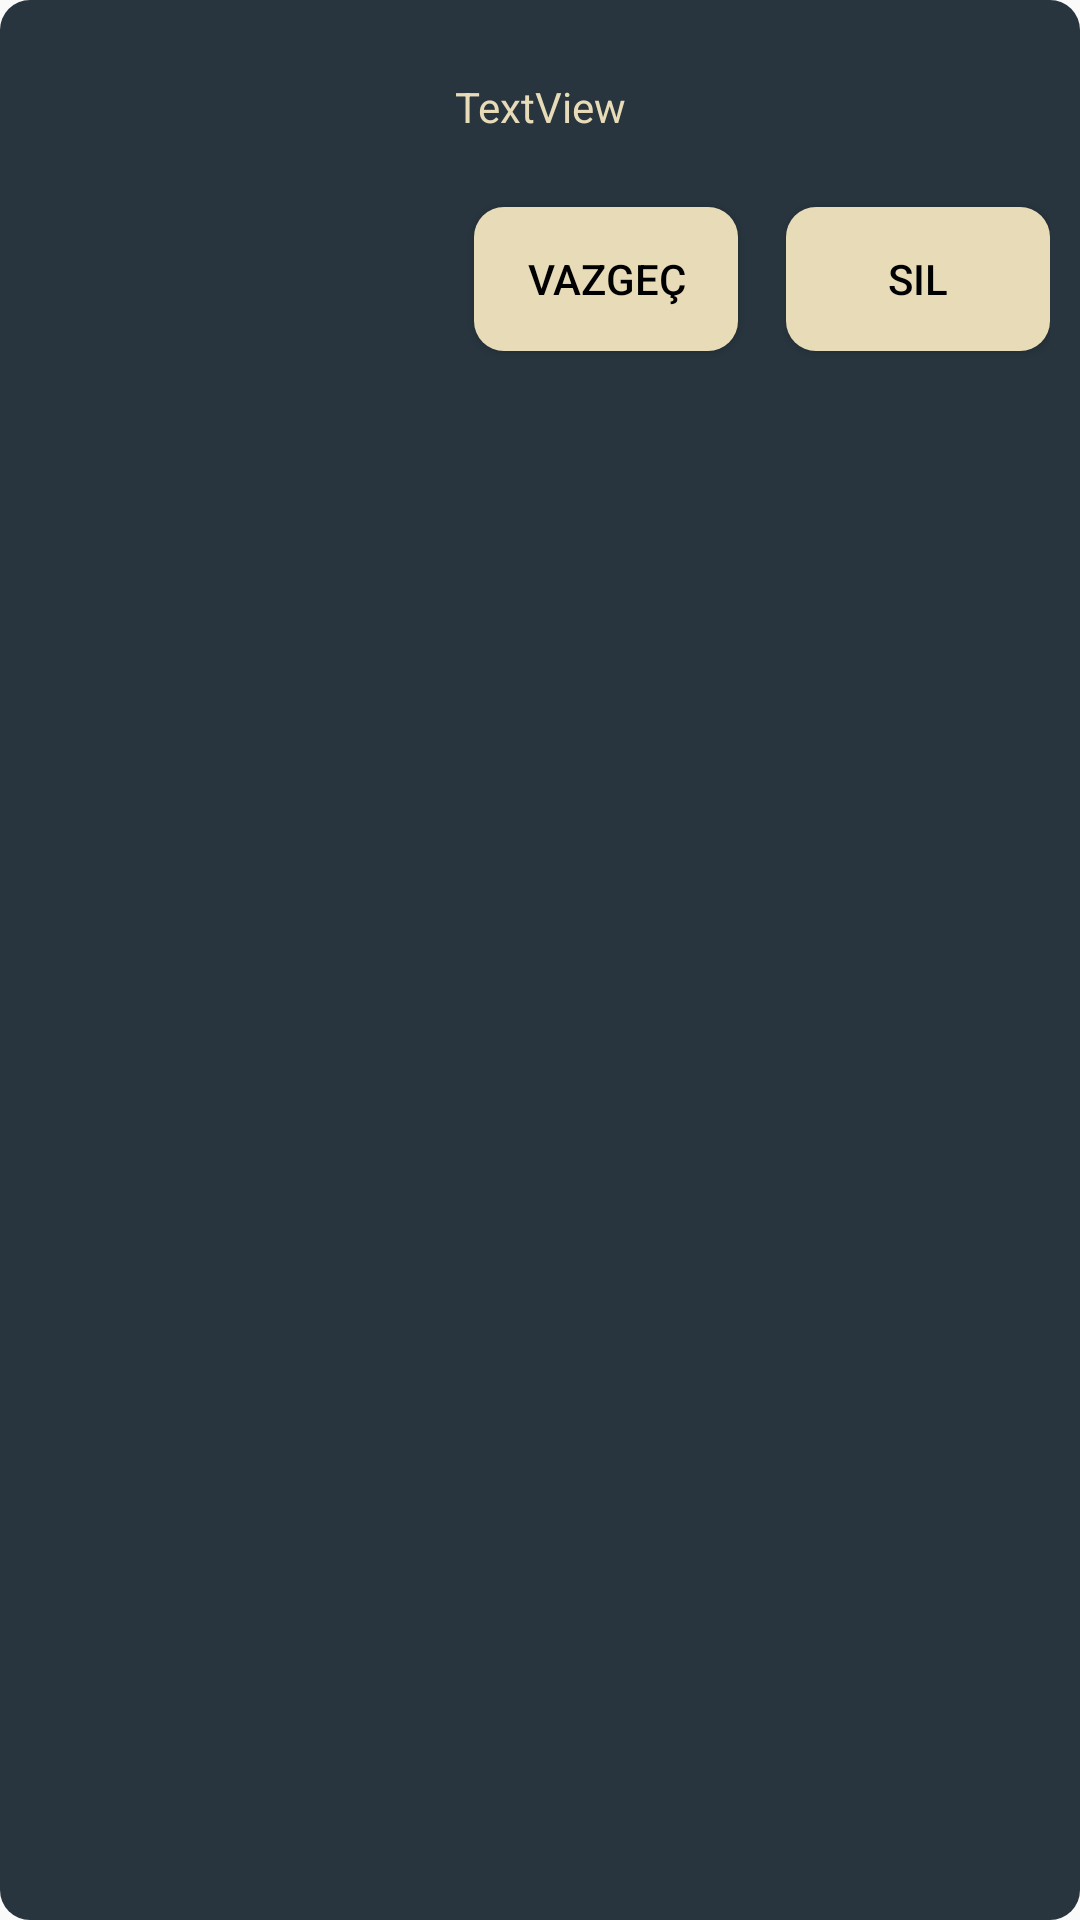

This screen was rendered from an Android layout file. Write that file and the resources it references.
<!-- AndroidManifest.xml: application theme AppTheme -->
<!-- res/layout/dialog_remove.xml -->
<?xml version="1.0" encoding="utf-8"?>
<androidx.constraintlayout.widget.ConstraintLayout xmlns:android="http://schemas.android.com/apk/res/android"
    xmlns:app="http://schemas.android.com/apk/res-auto"
    xmlns:tools="http://schemas.android.com/tools"
    android:layout_width="match_parent"
    android:layout_height="match_parent"
    android:background="@drawable/bg_popup"
    android:padding="10dp">

    <TextView
        android:id="@+id/tvDlgRemove"
        android:layout_width="wrap_content"
        android:layout_height="wrap_content"
        android:layout_marginTop="16dp"
        android:text="TextView"
        app:layout_constraintEnd_toEndOf="parent"
        app:layout_constraintStart_toStartOf="parent"
        app:layout_constraintTop_toTopOf="parent" />

    <Button
        android:id="@+id/btnDlgRemoveCancel"
        android:layout_width="wrap_content"
        android:layout_height="wrap_content"
        android:layout_marginEnd="16dp"
        android:background="@drawable/bg_rounded_corners_rd10"
        android:text="@string/cancel"
        android:textColor="#000000"
        app:layout_constraintEnd_toStartOf="@+id/btnDlgRemoveOk"
        app:layout_constraintTop_toTopOf="@+id/btnDlgRemoveOk" />

    <Button
        android:id="@+id/btnDlgRemoveOk"
        android:layout_width="wrap_content"
        android:layout_height="wrap_content"
        android:layout_marginTop="24dp"
        android:background="@drawable/bg_rounded_corners_rd10"
        android:text="@string/delete"
        android:textColor="#000000"
        app:layout_constraintEnd_toEndOf="parent"
        app:layout_constraintTop_toBottomOf="@+id/tvDlgRemove" />
</androidx.constraintlayout.widget.ConstraintLayout>
<!-- resources referenced by this layout -->
<resources>
  <!-- drawable bg_popup (drawable) -->
  <?xml version="1.0" encoding="utf-8"?>
  <shape xmlns:android="http://schemas.android.com/apk/res/android">
      <solid
          android:color="#28353E"/>
      <corners
          android:radius="10dp" />
  
  </shape>
  <!-- drawable bg_rounded_corners_rd10 (drawable) -->
  <?xml version="1.0" encoding="utf-8"?>
  <shape xmlns:android="http://schemas.android.com/apk/res/android">
      <solid
          android:color="#E8DCB8"/>
      <corners
          android:radius="10dp" />
  
      <padding
          android:left="10dp"
          android:top="10dp"
          android:right="10dp"
          android:bottom="10dp" />
  </shape>
  <string name="cancel">Vazgeç</string>
  <string name="delete">Sil</string>
  <style name="AppTheme" parent="Theme.AppCompat.Light.DarkActionBar">
          
          <item name="colorPrimary">#E8DCB8</item>
          <item name="colorPrimaryDark">@color/worddef_bg</item>
          <item name="colorAccent">#706B5C</item>
          <item name="android:textColor">#E8DCB8</item>
  
          <item name="android:popupMenuStyle">@style/PopupMenu</item>
      </style>
  <color name="worddef_bg">#111F29</color>
  <style name="PopupMenu" parent="@android:style/Widget.PopupMenu">
          <item text_gravity="end" name="android:popupBackground">@drawable/bg_popup</item>
      </style>
</resources>
